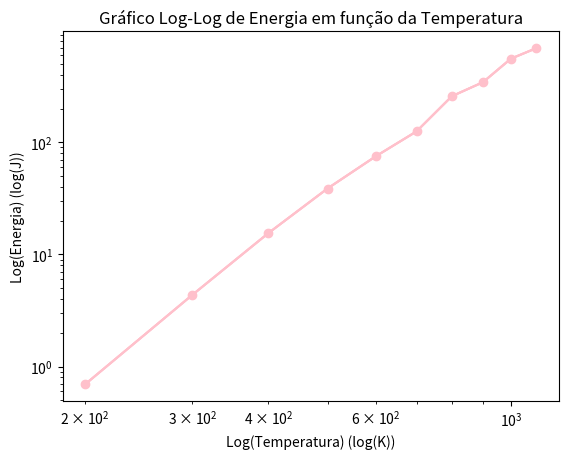

Source code (Python):
import numpy as np
import matplotlib.pylab as plt

T = [200, 300, 400, 500, 600, 700, 800, 900, 1000, 1100]  # Temperaturas (K)
E = [0.6950, 4.363, 15.53, 38.74, 75.08, 125.2, 257.9, 344.1, 557.4, 690.7]  # Energias (J)

plt.plot(T, E, color='pink')
plt.scatter(T, E, color='pink')
plt.xlabel('Temperatura (K)')
plt.ylabel('Energia (J)')
plt.title('Energia emitida por um corpo negro em função da temperatura')
plt.show()

plt.semilogy(T, E, color='pink')
plt.xlabel('Temperatura (K)')
plt.ylabel('Log(Energia) (log(J))')
plt.title('Gráfico Log-Linear de Energia em função da Temperatura')
plt.show()

plt.loglog(T, E, color='pink')
plt.xlabel('Log(Temperatura) (log(K))')
plt.ylabel('Log(Energia) (log(J))')
plt.title('Gráfico Log-Log de Energia em função da Temperatura')
plt.show()

#A dependência segue uma lei de potência, gráfico loglog linear


log_T = np.log(T)
log_E = np.log(E)

def minimos_quadrados(x,y):
    if len(x) != len(y):   #regressão linear só faz sentido se tivermos pares ordenados 
        raise ValueError("As listas x e y devem ter o mesmo tamanho.")
    
    N = len(x) #Conta o número de pontos da regressão

    x = np.array(x)  # Converte x para um array numpy
    y = np.array(y)  # Converte y para um array numpy

    sum_x = np.sum(x)  # Soma de todos os valores de X
    sum_y = np.sum(y)  # Soma de todos os valores de Y   
    sum_x2 = np.sum(x ** 2)  # Soma dos quadrados de X
    sum_y2 = np.sum(y ** 2)  # Soma dos quadrados de Y 
    sum_xy = np.sum(x * y)  # Soma das multiplicações 

    m = (N * sum_xy - sum_x * sum_y) / (N * sum_x2 - sum_x ** 2) #Declive 
    b = (sum_x2 * sum_y - sum_x * sum_xy) / (N * sum_x2 - sum_x ** 2) #Ordenada na origem 
    r2 = (N * sum_xy - sum_x * sum_y) ** 2 / ((N * sum_x2 - sum_x ** 2) * (N * sum_y2))

    return m, b, r2


m, b, r2= minimos_quadrados(T, E)
print("m = {}".format(m))
print("b = {}".format(b))
print("r**2 = {}".format(r2))


def funcao_energia(T, a, b):
    return a * T**b


